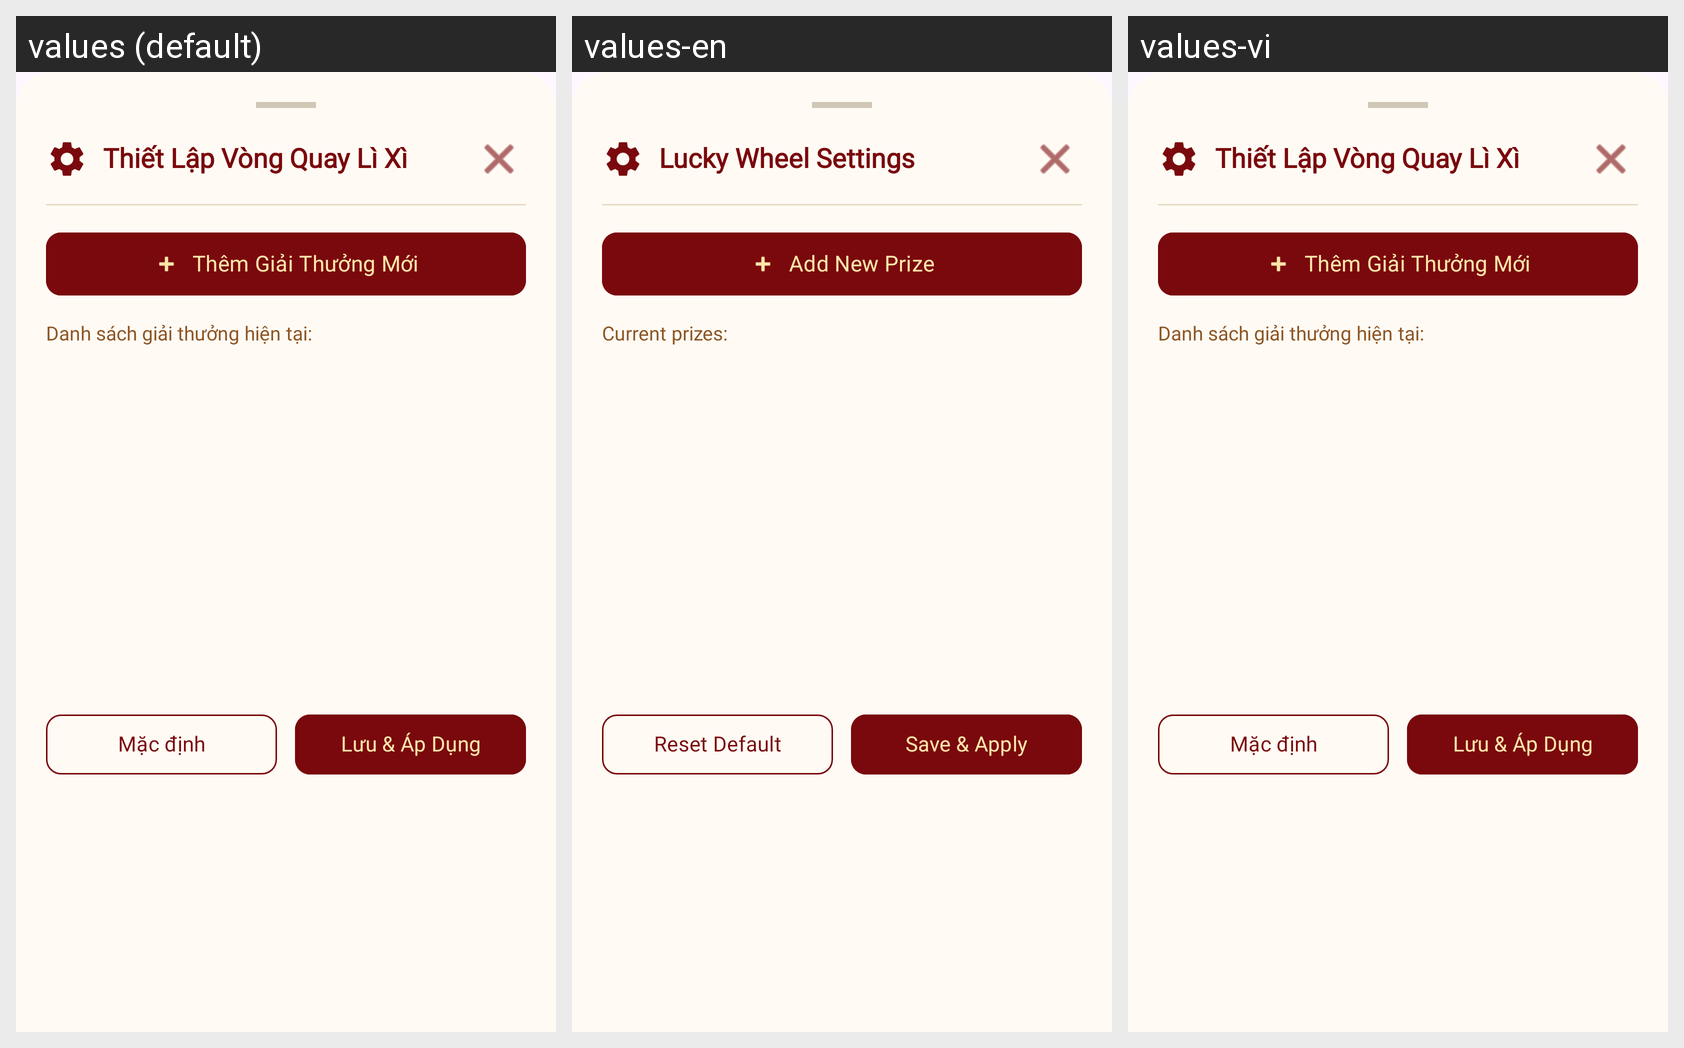

The Android screen above is rendered under several locales of the same app. Produce the string resources it draws, with the default and per-locale values.
Android screen res/layout/dialog_wheel_settings.xml rendered under 3 locales, left to right: values (default), values-en, values-vi. Device: Nexus 5 (rendered at 1080×1920; each locale shown at half size, 540×960, under a caption strip naming it); theme Theme.TetViet.
Strings drawn on this screen, with the default value and each locale's value (text and hints the layout hard-codes, and strings that could not be matched under every locale, appear in the picture but are not listed):

wheel_settings_title
  values: Thiết Lập Vòng Quay Lì Xì
  values-en: Lucky Wheel Settings
  values-vi: Thiết Lập Vòng Quay Lì Xì

wheel_settings_add_prize
  values: Thêm Giải Thưởng Mới
  values-en: Add New Prize
  values-vi: Thêm Giải Thưởng Mới

wheel_settings_current_list
  values: Danh sách giải thưởng hiện tại:
  values-en: Current prizes:
  values-vi: Danh sách giải thưởng hiện tại:

wheel_settings_reset_default
  values: Mặc định
  values-en: Reset Default
  values-vi: Mặc định

wheel_settings_save_apply
  values: Lưu & Áp Dụng
  values-en: Save & Apply
  values-vi: Lưu & Áp Dụng
